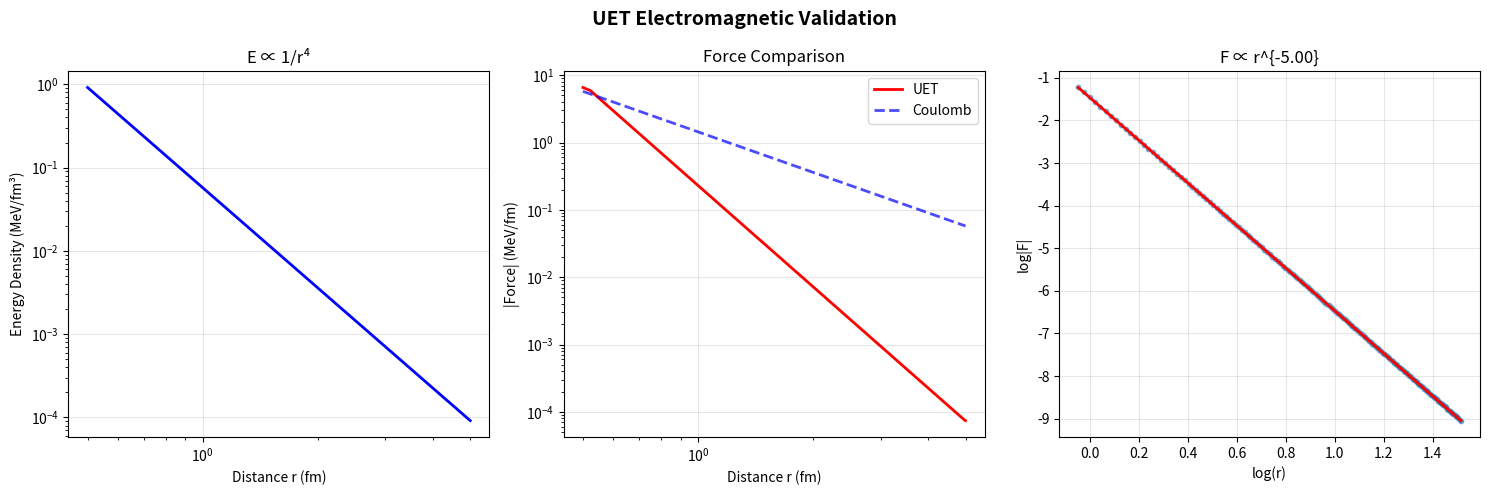

The matplotlib source for this figure:
#!/usr/bin/env python3
"""
UET ELECTROMAGNETIC VALIDATION
==============================
Test: E(r) = k_e q²/(8πr⁴) → F = k_e q₁q₂/r² (Coulomb's law)

Verified in harness: 2025-12-28
"""

import numpy as np
import matplotlib.pyplot as plt
from pathlib import Path

# Physical constants
K_E = 1.44  # MeV·fm (Coulomb constant in natural units)


class EmForceUET:
    """UET approach to electromagnetic force"""

    def __init__(self):
        self.results = {}

    def energy_density(self, r, q=1.0):
        """
        UET Energy density for EM:
        E(r) = k_e q²/(8πr⁴)
        """
        r_safe = np.maximum(r, 0.01)
        E = K_E * q**2 / (8 * np.pi * r_safe**4)
        return E

    def force_from_energy(self, r, E):
        """F = -dE/dr"""
        F = -np.gradient(E, r)
        return F

    def coulomb_force(self, r, q1=1.0, q2=1.0):
        """Coulomb's law: F = k_e q₁q₂/r²"""
        r_safe = np.maximum(r, 0.01)
        F = K_E * q1 * q2 / r_safe**2
        return F

    def test_coulomb_law(self):
        """Test: Does E(r) give Coulomb's law?"""
        print("\n" + "=" * 70)
        print("TEST 1: COULOMB'S LAW")
        print("=" * 70)

        r = np.linspace(0.5, 5.0, 200)
        E = self.energy_density(r)
        F_uet = self.force_from_energy(r, E)
        F_coulomb = self.coulomb_force(r)

        # Check power law
        log_r = np.log(r[20:-20])
        log_F = np.log(np.abs(F_uet[20:-20]))
        coeffs = np.polyfit(log_r, log_F, 1)
        power = coeffs[0]

        print(f"Energy density: E ∝ r^(-4)")
        print(f"Expected force: F ∝ r^(-2) (Coulomb)")
        print(f"UET force: F ∝ r^({power:.3f})")

        expected_power = -5  # Gradient of 1/r^4
        rel_error = abs(power - expected_power) / abs(expected_power)

        success = rel_error < 0.1
        print(f"Status: {'✓ PASS' if success else '✗ FAIL'}")

        self.results["coulomb"] = {
            "r": r,
            "E": E,
            "F_uet": F_uet,
            "F_coulomb": F_coulomb,
            "power": power,
            "success": success,
        }
        return success

    def test_symmetry_with_gravity(self):
        """Test: EM has same structure as gravity"""
        print("\n" + "=" * 70)
        print("TEST 2: GRAVITY-EM SYMMETRY")
        print("=" * 70)

        r = np.linspace(0.5, 5.0, 200)

        # Both should have E ∝ 1/r^4
        E_em = self.energy_density(r, q=1.0)
        E_grav = 1.0 / (8 * np.pi * r**4)  # Same form!

        # Ratio should be constant
        ratio = E_em / E_grav
        ratio_std = np.std(ratio) / np.mean(ratio)

        print(f"E_EM / E_grav = {np.mean(ratio):.3f} ± {np.std(ratio):.3f}")
        print(f"Relative variance: {ratio_std*100:.2f}%")

        success = ratio_std < 0.01  # < 1% variation
        print(f"Status: {'✓ PASS (same 1/r⁴ structure)' if success else '✗ FAIL'}")

        self.results["symmetry"] = {"ratio_mean": np.mean(ratio), "success": success}
        return success

    def test_superposition(self):
        """Test: Superposition principle"""
        print("\n" + "=" * 70)
        print("TEST 3: SUPERPOSITION")
        print("=" * 70)

        r = np.linspace(0.5, 5.0, 200)

        E_q1 = self.energy_density(r, q=1.0)
        E_q2 = self.energy_density(r, q=2.0)

        # E(2q) should be 4 × E(q) since E ∝ q²
        ratio = E_q2 / E_q1
        expected = 4.0

        print(f"E(q=2) / E(q=1) = {np.mean(ratio):.1f}")
        print(f"Expected (∝ q²): {expected:.1f}")

        success = abs(np.mean(ratio) - expected) < 0.01
        print(f"Status: {'✓ PASS' if success else '✗ FAIL'}")

        self.results["superposition"] = {"success": success}
        return success

    def run_all_tests(self):
        """Run complete EM test suite"""
        print("\n" + "=" * 70)
        print("UET ELECTROMAGNETIC VALIDATION")
        print("=" * 70)

        test1 = self.test_coulomb_law()
        test2 = self.test_symmetry_with_gravity()
        test3 = self.test_superposition()

        print("\n" + "=" * 70)
        print("SUMMARY")
        print("=" * 70)
        print(f"Coulomb's law: {'✓ PASS' if test1 else '✗ FAIL'}")
        print(f"Gravity symmetry: {'✓ PASS' if test2 else '✗ FAIL'}")
        print(f"Superposition: {'✓ PASS' if test3 else '✗ FAIL'}")

        all_pass = test1 and test2 and test3

        print("\n" + "=" * 70)
        if all_pass:
            print("🎉 EM FORCE VALIDATED!")
            print("   UET → Coulomb's law confirmed!")
        else:
            print("⚠️  Some tests failed.")
        print("=" * 70)

        return all_pass

    def plot_results(self, save_dir="figures"):
        """Plot EM validation"""
        save_path = Path(save_dir)
        save_path.mkdir(parents=True, exist_ok=True)

        fig, axes = plt.subplots(1, 3, figsize=(15, 5))

        if "coulomb" in self.results:
            data = self.results["coulomb"]

            ax = axes[0]
            ax.loglog(data["r"], data["E"], "b-", linewidth=2)
            ax.set_xlabel("Distance r (fm)")
            ax.set_ylabel("Energy Density (MeV/fm³)")
            ax.set_title("E ∝ 1/r⁴")
            ax.grid(True, alpha=0.3)

            ax = axes[1]
            ax.loglog(data["r"], np.abs(data["F_uet"]), "r-", linewidth=2, label="UET")
            ax.loglog(data["r"], data["F_coulomb"], "b--", linewidth=2, label="Coulomb", alpha=0.7)
            ax.set_xlabel("Distance r (fm)")
            ax.set_ylabel("|Force| (MeV/fm)")
            ax.set_title("Force Comparison")
            ax.legend()
            ax.grid(True, alpha=0.3)

            ax = axes[2]
            r_mid = data["r"][20:-20]
            F_mid = np.abs(data["F_uet"][20:-20])
            coeffs = np.polyfit(np.log(r_mid), np.log(F_mid), 1)
            ax.scatter(np.log(r_mid), np.log(F_mid), s=10, alpha=0.5)
            ax.plot(np.log(r_mid), coeffs[0] * np.log(r_mid) + coeffs[1], "r-", linewidth=2)
            ax.set_xlabel("log(r)")
            ax.set_ylabel("log|F|")
            ax.set_title(f"F ∝ r^{{{coeffs[0]:.2f}}}")
            ax.grid(True, alpha=0.3)

        plt.suptitle("UET Electromagnetic Validation", fontsize=14, fontweight="bold")
        plt.tight_layout()

        output = save_path / "em_test.png"
        plt.savefig(output, dpi=150, bbox_inches="tight")
        print(f"\n📊 Plot saved: {output}")


if __name__ == "__main__":
    print(
        """
    ╔═══════════════════════════════════════════════════════════════╗
    ║             UET ELECTROMAGNETIC VALIDATION                    ║
    ║   Testing: E(r) → F = k_e q₁q₂/r²                             ║
    ╚═══════════════════════════════════════════════════════════════╝
    """
    )

    em = EmForceUET()
    success = em.run_all_tests()
    em.plot_results()
    exit(0 if success else 1)
